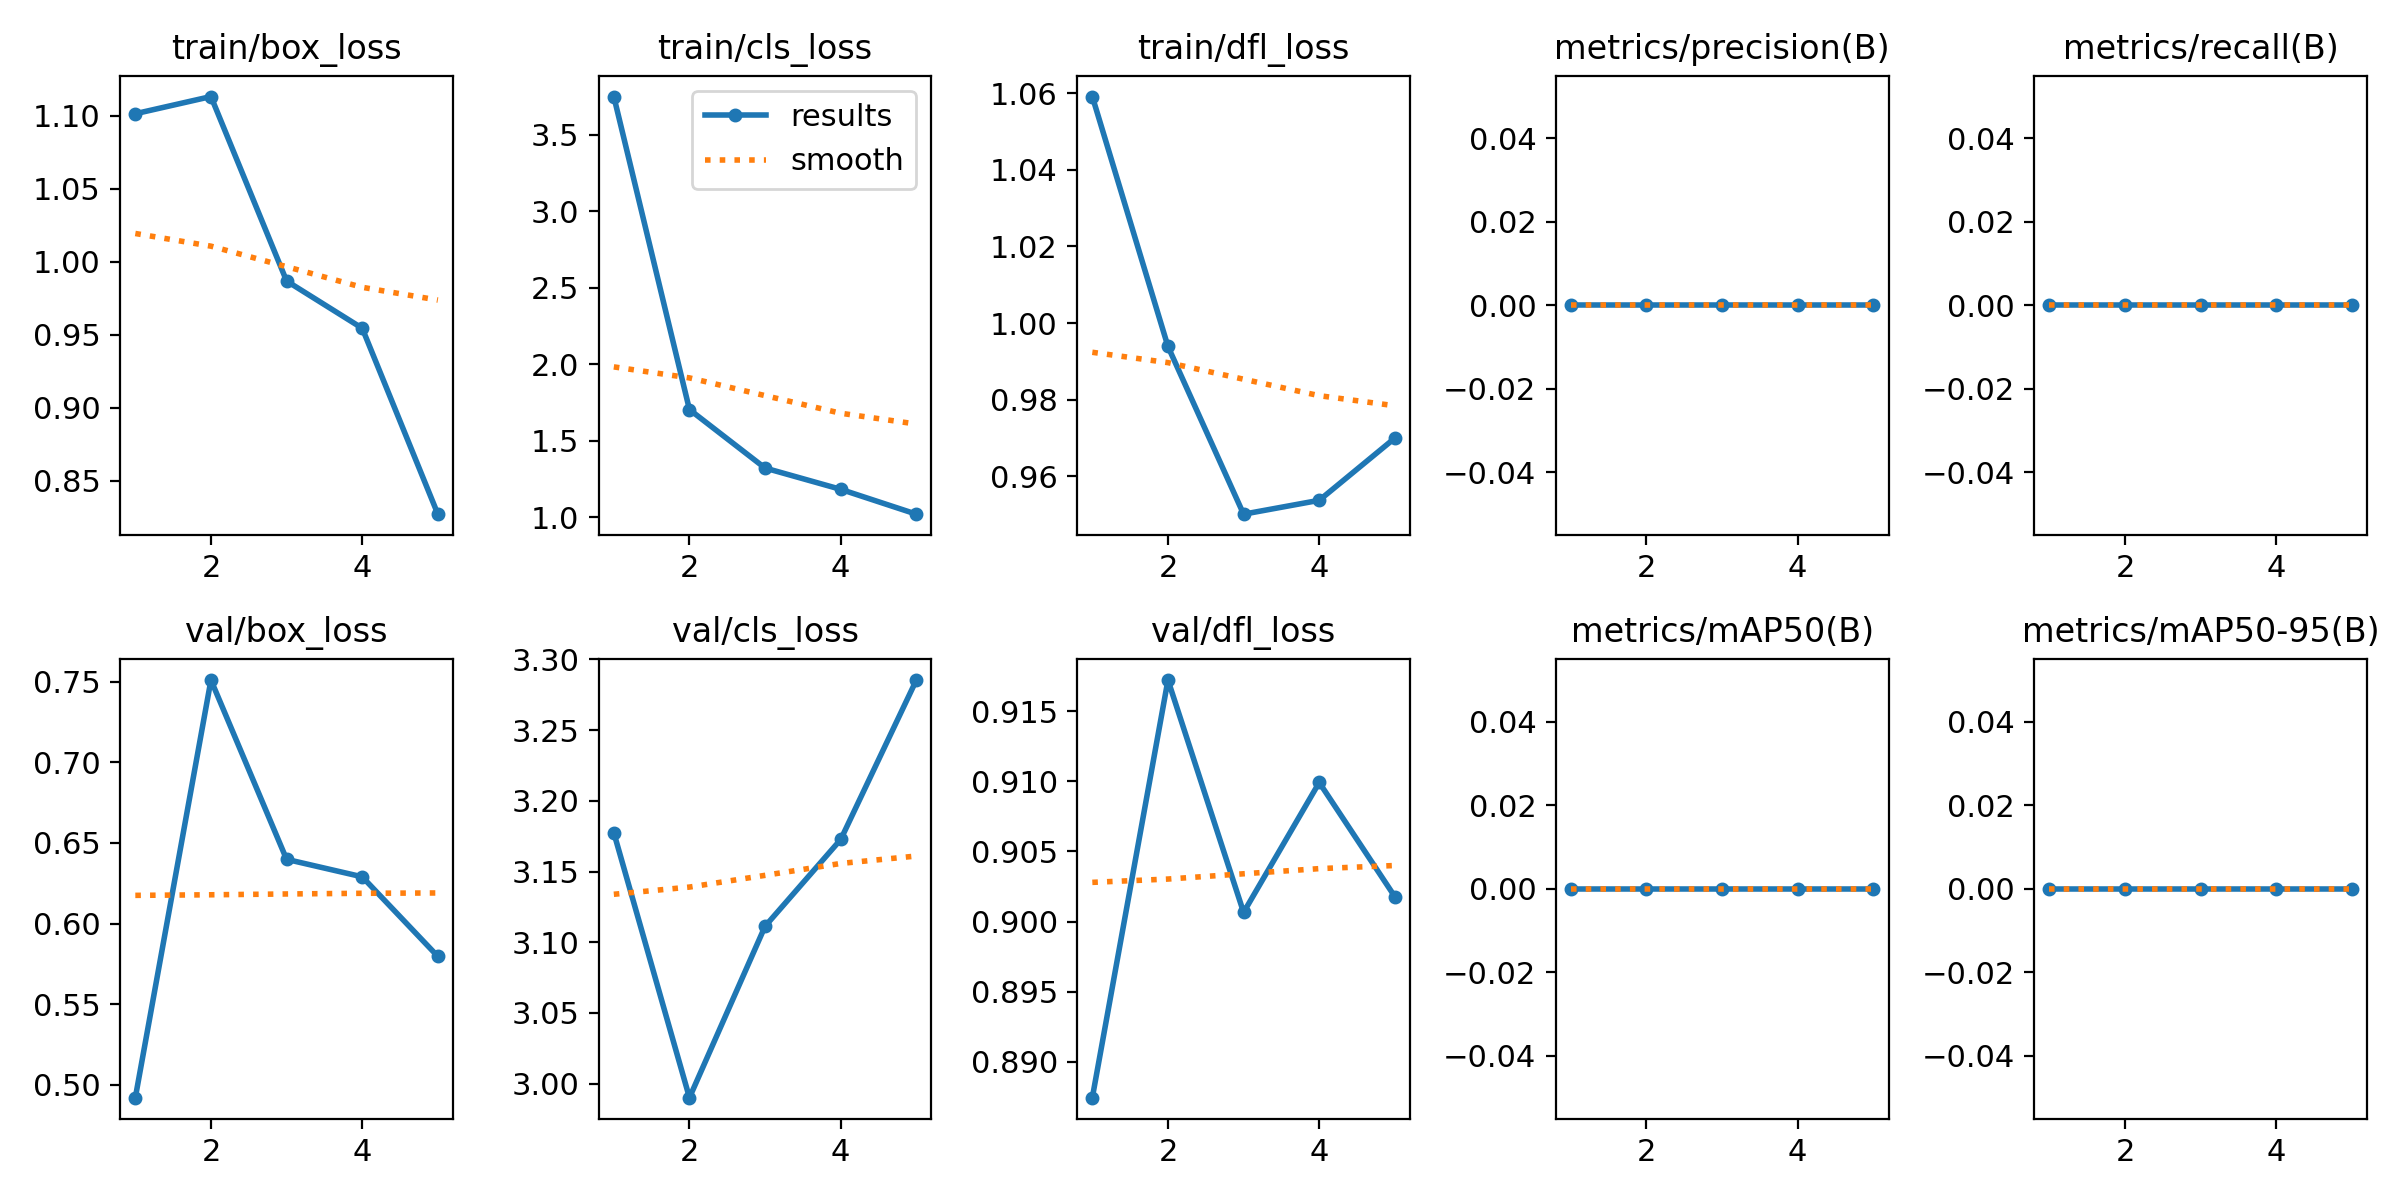

Source data for this figure (header and first rows):
epoch, time, train/box_loss, train/cls_loss, train/dfl_loss, metrics/precision(B), metrics/recall(B), metrics/mAP50(B), metrics/mAP50-95(B), val/box_loss, val/cls_loss, val/dfl_loss, lr/pg0, lr/pg1, lr/pg2
1, 8.587, 1.101, 3.749, 1.059, 0, 0, 0, 0, 0.492, 3.177, 0.8874, 0.0962, 0.0002, 0.0002
2, 15.62, 1.113, 1.705, 0.9939, 0, 0, 0, 0, 0.7509, 2.99, 0.9172, 0.09141, 0.0004075, 0.0004075
3, 22.32, 0.9868, 1.323, 0.9501, 0, 0, 0, 0, 0.6398, 3.111, 0.9006, 0.08646, 0.0004606, 0.0004606
4, 29, 0.9544, 1.184, 0.9537, 0, 0, 0, 0, 0.6289, 3.173, 0.9099, 0.08133, 0.0003344, 0.0003344
5, 35.59, 0.827, 1.021, 0.97, 0, 0, 0, 0, 0.5796, 3.285, 0.9018, 0.07613, 0.0001254, 0.0001254
